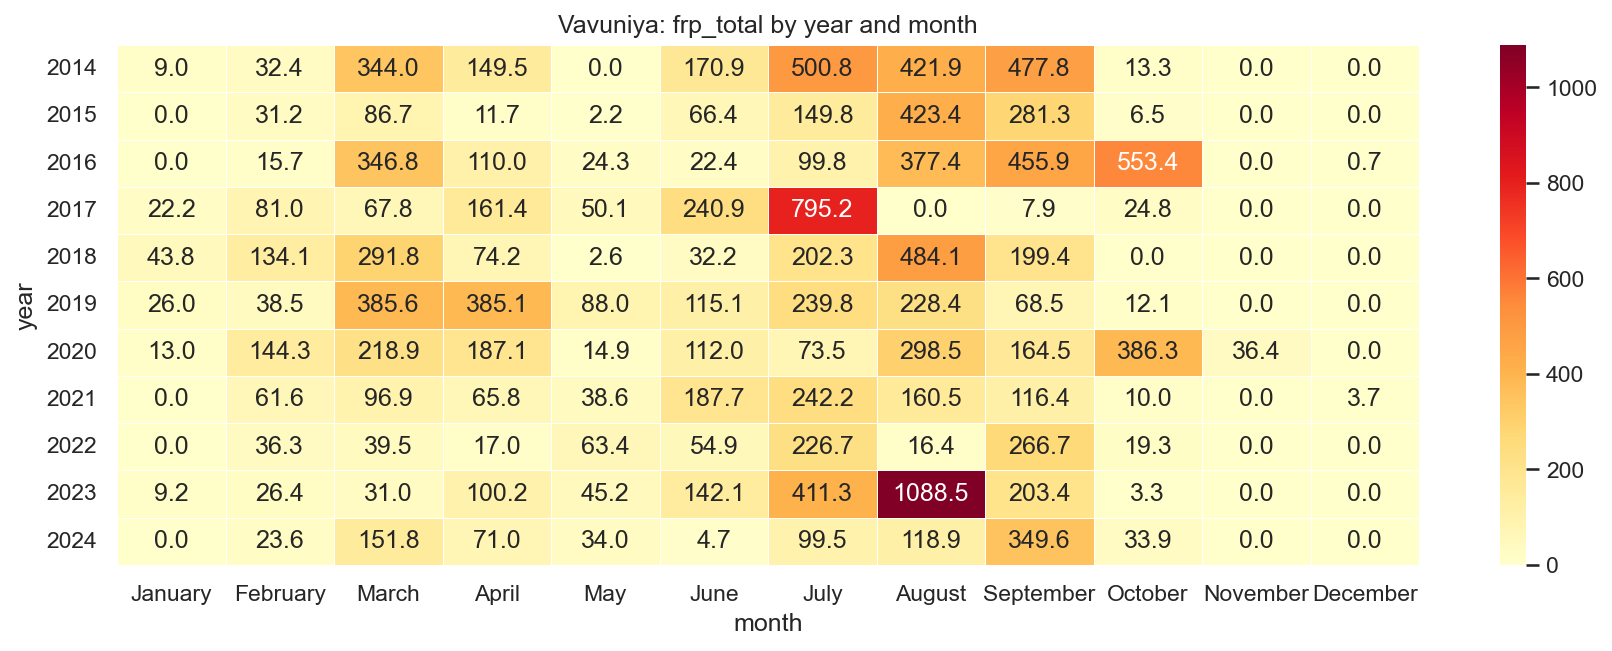

The data file committed next to this chart (first rows):
year, January, February, March, April, May, June, July, August, September, October, November, December
2014, 9.03, 32.36, 344, 149.5, 0.0, 170.9, 500.8, 421.9, 477.8, 13.33, 0.0, 0.0
2015, 0.0, 31.18, 86.66, 11.73, 2.21, 66.39, 149.8, 423.4, 281.3, 6.48, 0.0, 0.0
2016, 0.0, 15.7, 346.8, 110, 24.29, 22.45, 99.84, 377.4, 455.9, 553.4, 0.0, 0.71
2017, 22.17, 80.96, 67.85, 161.4, 50.06, 240.9, 795.2, 0.0, 7.92, 24.77, 0.0, 0.0
2018, 43.79, 134.1, 291.8, 74.21, 2.64, 32.17, 202.3, 484.1, 199.4, 0.0, 0.0, 0.0
2019, 26.03, 38.54, 385.6, 385.1, 88.0, 115.1, 239.8, 228.4, 68.55, 12.09, 0.0, 0.0
2020, 13.04, 144.3, 218.9, 187.1, 14.89, 112, 73.45, 298.5, 164.5, 386.3, 36.44, 0.0
2021, 0.0, 61.62, 96.9, 65.79, 38.63, 187.7, 242.2, 160.5, 116.4, 10.04, 0.0, 3.68
2022, 0.0, 36.29, 39.5, 16.96, 63.35, 54.94, 226.7, 16.38, 266.7, 19.26, 0.0, 0.0
2023, 9.15, 26.41, 31.03, 100.2, 45.25, 142.1, 411.3, 1088, 203.4, 3.28, 0.0, 0.0
2024, 0.0, 23.63, 151.8, 71.05, 33.99, 4.7, 99.53, 118.9, 349.6, 33.89, 0.0, 0.0
